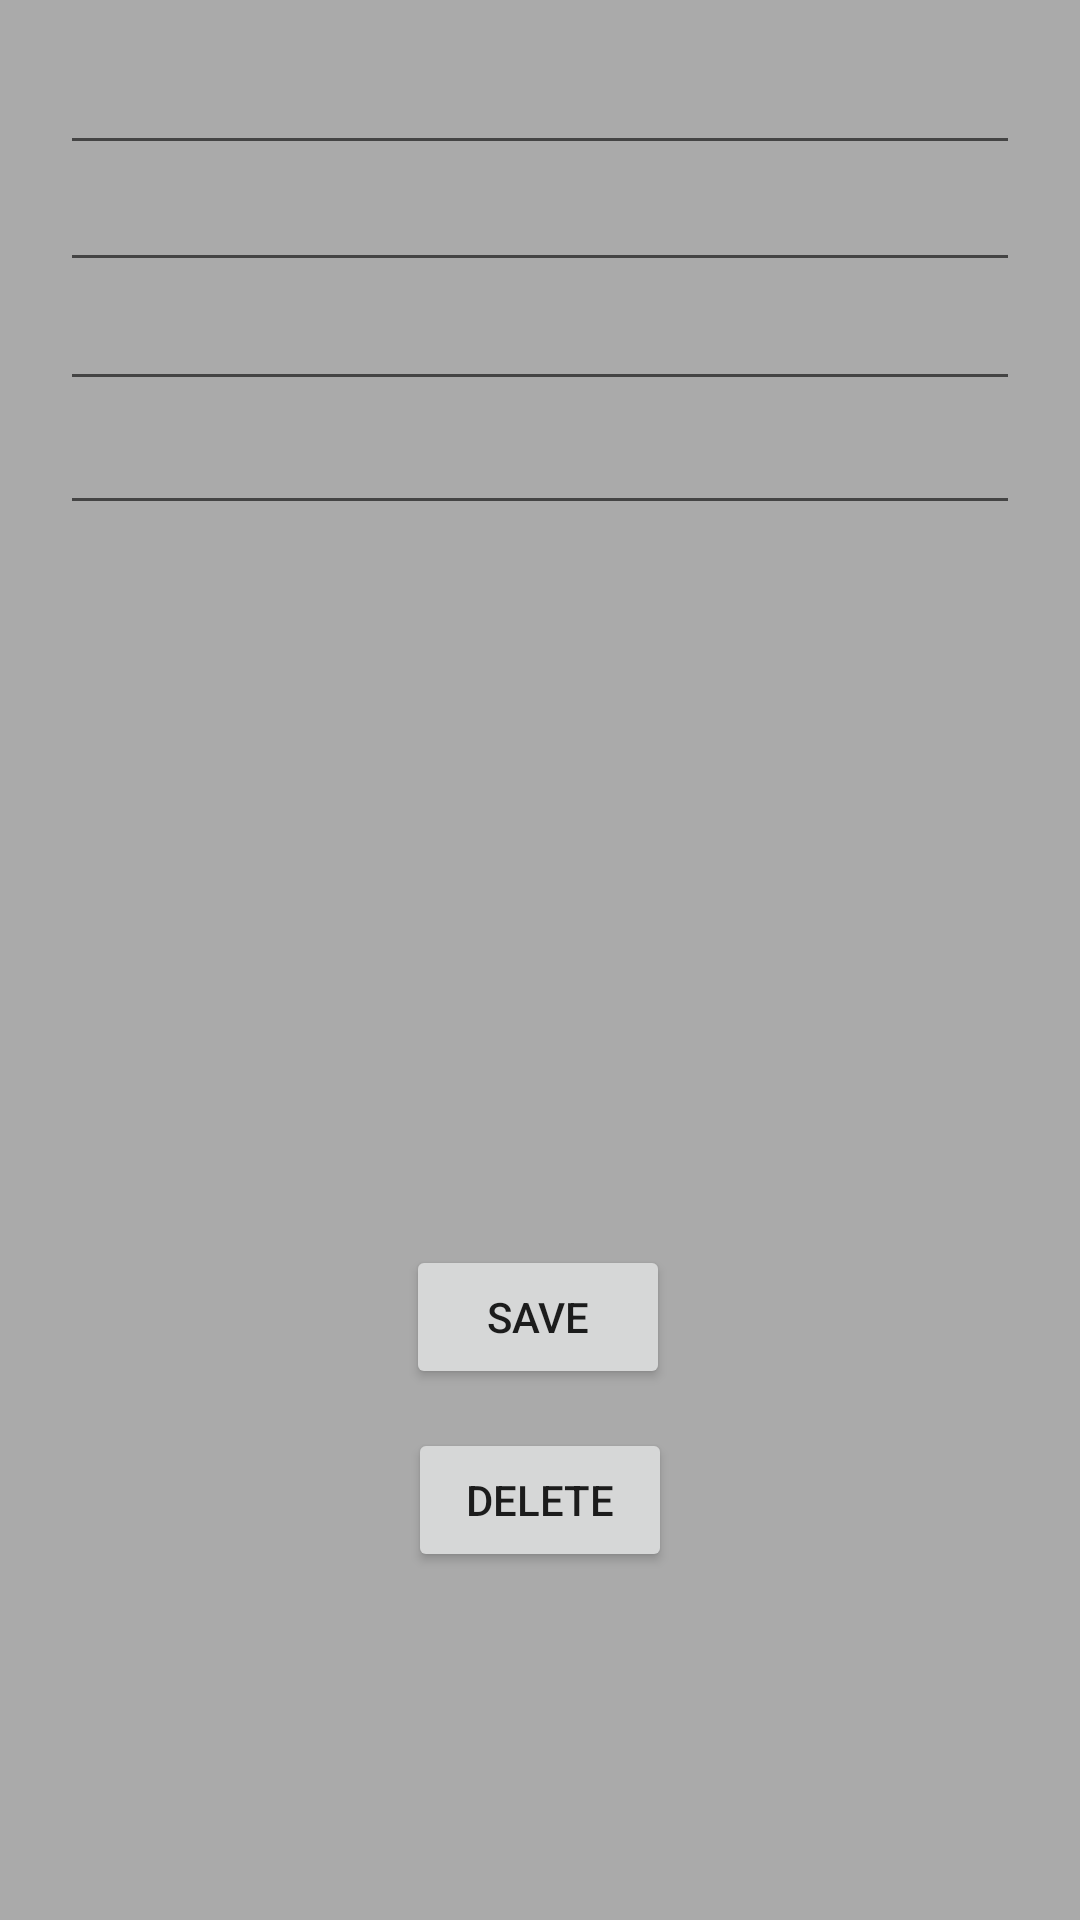

Write the Android layout XML for this screen, with the resource values it uses.
<!-- AndroidManifest.xml: application theme Theme.FHIRAllergyIntolerance -->
<!-- res/layout/activity_patient_detail.xml -->
<?xml version="1.0" encoding="utf-8"?>
<androidx.constraintlayout.widget.ConstraintLayout xmlns:android="http://schemas.android.com/apk/res/android"
    xmlns:app="http://schemas.android.com/apk/res-auto"
    xmlns:tools="http://schemas.android.com/tools"
    android:layout_width="match_parent"
    android:layout_height="match_parent"
    tools:context=".PatientDetailActivity"
    android:background="@android:color/darker_gray">

    <EditText
        android:id="@+id/PatientNameET"
        android:layout_width="match_parent"
        android:layout_height="wrap_content"
        android:text=""
        android:layout_marginLeft="20dp"
        android:layout_marginRight="20dp"
        android:inputType="textPersonName"
        app:layout_constraintBottom_toBottomOf="parent"
        app:layout_constraintEnd_toEndOf="parent"
        app:layout_constraintHorizontal_bias="0.068"
        app:layout_constraintStart_toStartOf="parent"
        app:layout_constraintTop_toTopOf="parent"
        app:layout_constraintVertical_bias="0.023" />

    <EditText
        android:id="@+id/PatientEmailET"
        android:layout_width="match_parent"
        android:layout_height="wrap_content"
        android:layout_marginLeft="20dp"
        android:layout_marginRight="20dp"
        android:text=""
        android:inputType="textEmailAddress"
        app:layout_constraintBottom_toBottomOf="parent"
        app:layout_constraintEnd_toEndOf="parent"
        app:layout_constraintHorizontal_bias="0.4"
        app:layout_constraintStart_toStartOf="parent"
        app:layout_constraintTop_toTopOf="parent"
        app:layout_constraintVertical_bias="0.088" />

    <EditText
        android:id="@+id/PatientAgeET"
        android:layout_width="match_parent"
        android:layout_height="wrap_content"
        android:layout_marginLeft="20dp"
        android:layout_marginRight="20dp"
        android:text=""
        android:inputType="text"
        app:layout_constraintBottom_toBottomOf="parent"
        app:layout_constraintEnd_toEndOf="parent"
        app:layout_constraintHorizontal_bias="0.4"
        app:layout_constraintStart_toStartOf="parent"
        app:layout_constraintTop_toTopOf="parent"
        app:layout_constraintVertical_bias="0.154" />

    <EditText
        android:id="@+id/PatientAllergiesList"
        android:layout_width="match_parent"
        android:layout_height="wrap_content"
        android:layout_marginLeft="20dp"
        android:layout_marginRight="20dp"
        app:layout_constraintBottom_toBottomOf="parent"
        app:layout_constraintEnd_toEndOf="parent"
        app:layout_constraintStart_toStartOf="parent"
        app:layout_constraintTop_toBottomOf="@+id/PatientAgeET"
        app:layout_constraintVertical_bias="0.0" />

    <Button
        android:id="@+id/PatientUpdate"
        android:layout_width="wrap_content"
        android:layout_height="wrap_content"
        android:text="Save"
        android:onClick="UpdatePatient"
        app:layout_constraintBottom_toBottomOf="parent"
        app:layout_constraintEnd_toEndOf="parent"
        app:layout_constraintHorizontal_bias="0.498"
        app:layout_constraintStart_toStartOf="parent"
        app:layout_constraintTop_toTopOf="parent"
        app:layout_constraintVertical_bias="0.701" />

    <Button
        android:id="@+id/PatientDelete"
        android:layout_width="wrap_content"
        android:layout_height="wrap_content"
        android:text="@string/delete"
        android:onClick="DeletePatient"
        app:layout_constraintBottom_toBottomOf="parent"
        app:layout_constraintEnd_toEndOf="parent"
        app:layout_constraintStart_toStartOf="parent"
        app:layout_constraintTop_toBottomOf="@+id/PatientUpdate"
        app:layout_constraintVertical_bias="0.1" />


</androidx.constraintlayout.widget.ConstraintLayout>
<!-- resources referenced by this layout -->
<resources>
  <string name="delete">Delete</string>
  <style name="Theme.FHIRAllergyIntolerance" parent="Theme.MaterialComponents.DayNight.DarkActionBar">
          
          <item name="colorPrimary">@color/purple_500</item>
          <item name="colorPrimaryVariant">@color/purple_700</item>
          <item name="colorOnPrimary">@color/white</item>
          
          <item name="colorSecondary">@color/teal_200</item>
          <item name="colorSecondaryVariant">@color/teal_700</item>
          <item name="colorOnSecondary">@color/black</item>
          
          <item name="android:statusBarColor" tools:targetApi="l">?attr/colorPrimaryVariant</item>
          
      </style>
  <!-- not gathered from this repository: default colours our renderer supplied (Android Studio template values) -->
  <color name="purple_500">#FF6200EE</color>
  <color name="purple_700">#FF3700B3</color>
  <color name="teal_200">#FF03DAC5</color>
  <color name="teal_700">#FF018786</color>
  <color name="black">#FF000000</color>
  <color name="white">#FFFFFFFF</color>
</resources>
